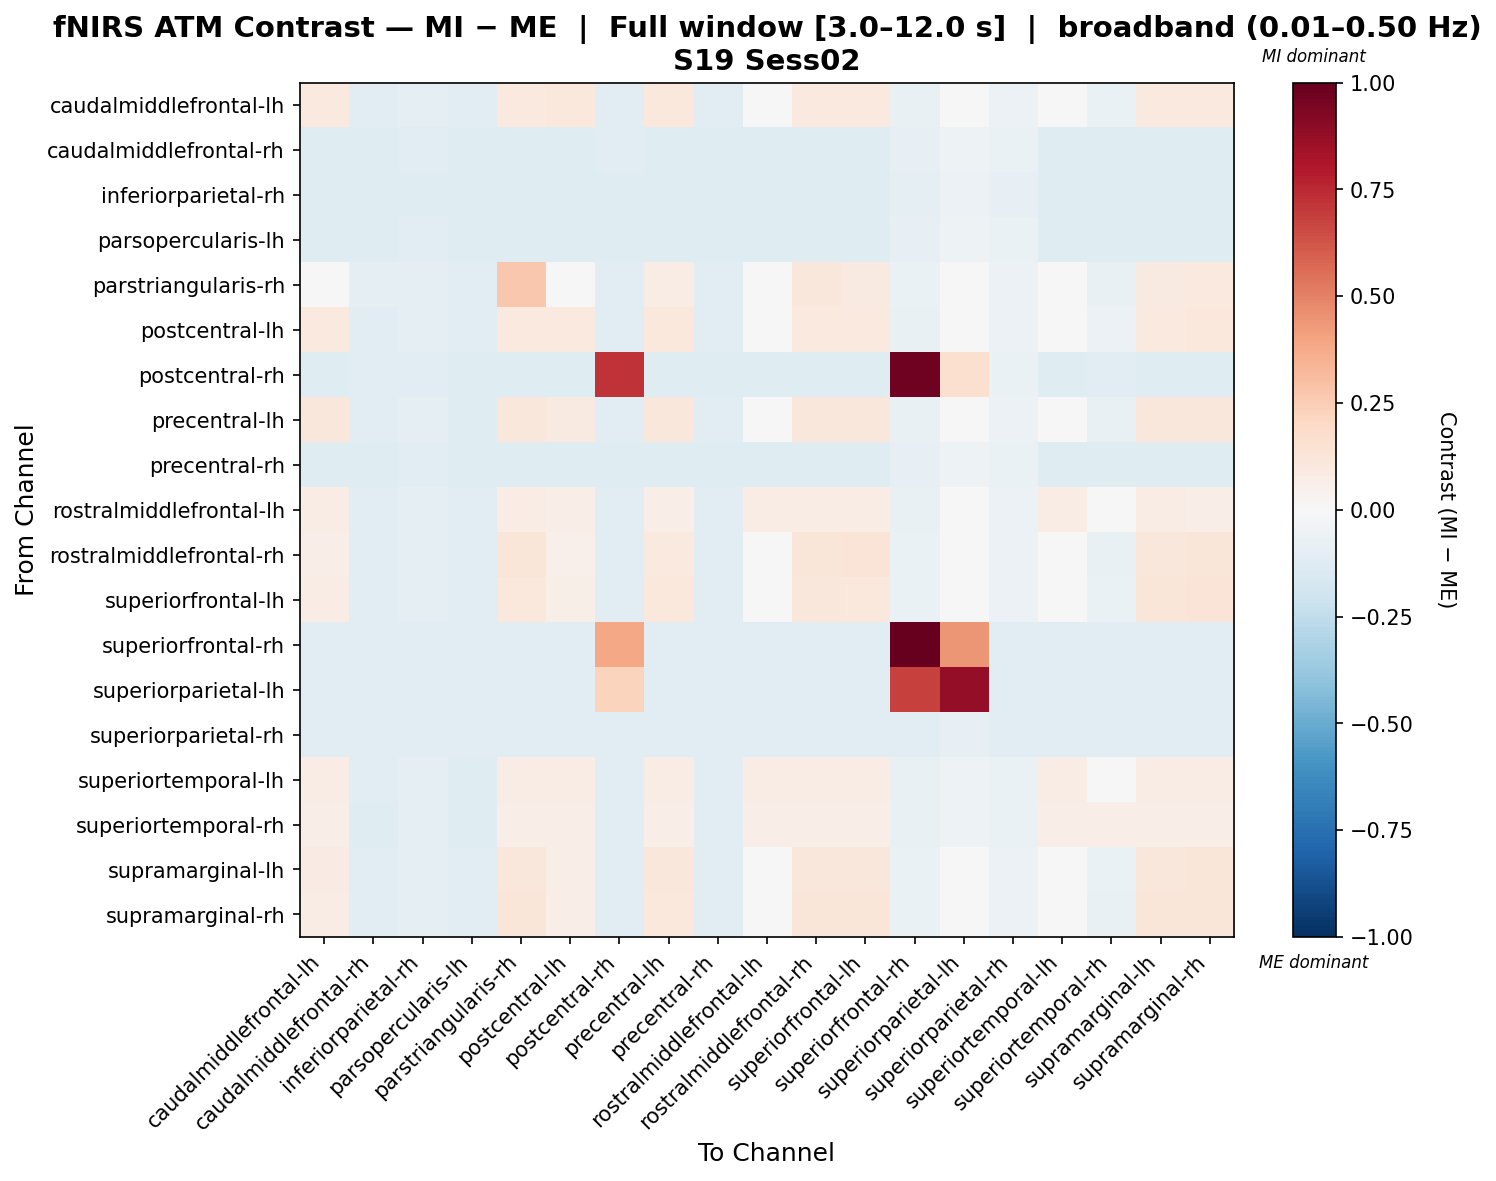

Values plotted in this chart, from the file beside it:
, caudalmiddlefrontal-lh, caudalmiddlefrontal-rh, inferiorparietal-rh, parsopercularis-lh, parstriangularis-rh, postcentral-lh, postcentral-rh, precentral-lh, precentral-rh, rostralmiddlefrontal-lh, rostralmiddlefrontal-rh, superiorfrontal-lh, superiorfrontal-rh, superiorparietal-lh, superiorparietal-rh, superiortemporal-lh, superiortemporal-rh, supramarginal-lh, supramarginal-rh
caudalmiddlefrontal-lh, 0.0997, -0.1081, -0.09162, -0.1107, 0.0997, 0.1047, -0.1084, 0.1064, -0.1096, -0.02473, 0.0997, 0.0997, -0.07066, -0.04676, -0.05874, -0.0163, -0.06384, 0.0997, 0.09981
caudalmiddlefrontal-rh, -0.1206, -0.1206, -0.1057, -0.1206, -0.1206, -0.1206, -0.1165, -0.1206, -0.1219, -0.1206, -0.1206, -0.1206, -0.08174, -0.05367, -0.06867, -0.1206, -0.1206, -0.1206, -0.1206
inferiorparietal-rh, -0.1177, -0.1177, -0.1177, -0.1177, -0.1177, -0.1177, -0.1177, -0.1177, -0.1177, -0.1177, -0.1177, -0.1177, -0.09304, -0.05775, -0.0832, -0.1177, -0.1177, -0.1177, -0.1177
parsopercularis-lh, -0.1206, -0.1213, -0.1029, -0.1206, -0.1206, -0.1206, -0.1172, -0.1244, -0.1225, -0.1206, -0.1206, -0.1206, -0.0796, -0.05225, -0.06685, -0.1218, -0.1213, -0.1206, -0.1218
parstriangularis-rh, 0.04882, -0.1013, -0.08596, -0.1037, 0.2714, 0.03616, -0.102, 0.07588, -0.1029, -0.04943, 0.114, 0.09299, -0.0664, -0.04449, -0.05501, -0.04148, -0.07291, 0.08816, 0.09812
postcentral-lh, 0.09977, -0.1107, -0.09358, -0.1158, 0.09884, 0.09884, -0.1107, 0.1035, -0.1121, -0.01279, 0.09884, 0.09977, -0.07175, -0.04661, -0.05949, -0.00816, -0.06118, 0.09884, 0.1044
postcentral-rh, -0.1221, -0.1164, -0.1072, -0.1202, -0.1221, -0.1221, 0.7245, -0.1183, -0.1193, -0.1221, -0.1221, -0.1221, 0.9764, 0.1602, -0.06824, -0.1193, -0.1164, -0.1221, -0.1211
precentral-lh, 0.1111, -0.1142, -0.09461, -0.119, 0.1111, 0.08734, -0.1075, 0.1111, -0.1113, -0.03156, 0.1111, 0.1111, -0.07281, -0.04794, -0.06042, -0.03156, -0.07432, 0.1111, 0.1111
precentral-rh, -0.1211, -0.1192, -0.1047, -0.1211, -0.1211, -0.1211, -0.1211, -0.1211, -0.1211, -0.1211, -0.1211, -0.1211, -0.08006, -0.05104, -0.06796, -0.1211, -0.1192, -0.1211, -0.1211
rostralmiddlefrontal-lh, 0.07069, -0.1109, -0.09401, -0.1136, 0.07069, 0.06949, -0.1111, 0.06934, -0.1123, 0.07069, 0.07069, 0.07069, -0.07254, -0.0479, -0.06043, 0.0758, 0.01383, 0.07069, 0.07015
rostralmiddlefrontal-rh, 0.06615, -0.103, -0.08738, -0.1055, 0.1244, 0.05173, -0.1036, 0.09536, -0.1047, -0.04371, 0.1244, 0.1281, -0.06737, -0.04486, -0.0558, -0.03562, -0.0709, 0.1111, 0.1212
superiorfrontal-lh, 0.073, -0.1029, -0.08743, -0.1054, 0.1091, 0.05974, -0.1036, 0.1018, -0.1046, -0.04122, 0.1149, 0.1091, -0.06767, -0.0455, -0.05618, -0.03317, -0.06958, 0.1207, 0.1289
superiorfrontal-rh, -0.115, -0.115, -0.115, -0.115, -0.115, -0.115, 0.3889, -0.115, -0.115, -0.115, -0.115, -0.115, 1.0, 0.4388, -0.1022, -0.115, -0.115, -0.115, -0.115
superiorparietal-lh, -0.1114, -0.1114, -0.1114, -0.1114, -0.1114, -0.1114, 0.2227, -0.1114, -0.1114, -0.1114, -0.1114, -0.1114, 0.6807, 0.8787, -0.1105, -0.1114, -0.1114, -0.1114, -0.1114
superiorparietal-rh, -0.1132, -0.1132, -0.1145, -0.1132, -0.1132, -0.1132, -0.1132, -0.1132, -0.1132, -0.1132, -0.1132, -0.1132, -0.1086, -0.08181, -0.1132, -0.1132, -0.1132, -0.1132, -0.1132
superiortemporal-lh, 0.07434, -0.1156, -0.09803, -0.1202, 0.07434, 0.07434, -0.1109, 0.0719, -0.116, 0.07434, 0.07434, 0.07434, -0.07578, -0.05009, -0.06334, 0.07434, 0.008888, 0.07434, 0.07434
superiortemporal-rh, 0.06951, -0.1189, -0.1007, -0.1229, 0.06951, 0.06951, -0.1109, 0.06951, -0.1162, 0.06951, 0.06951, 0.06951, -0.07799, -0.05169, -0.06531, 0.06951, 0.06951, 0.06951, 0.06951
supramarginal-lh, 0.07999, -0.1045, -0.08868, -0.107, 0.1116, 0.06596, -0.1051, 0.1109, -0.1061, -0.03919, 0.1116, 0.1116, -0.06843, -0.04557, -0.05676, -0.031, -0.06937, 0.1116, 0.1186
supramarginal-rh, 0.07672, -0.1068, -0.09056, -0.113, 0.1191, 0.06653, -0.1045, 0.1083, -0.1084, -0.04295, 0.1191, 0.1191, -0.06985, -0.04645, -0.05792, -0.0347, -0.07176, 0.1191, 0.1191
